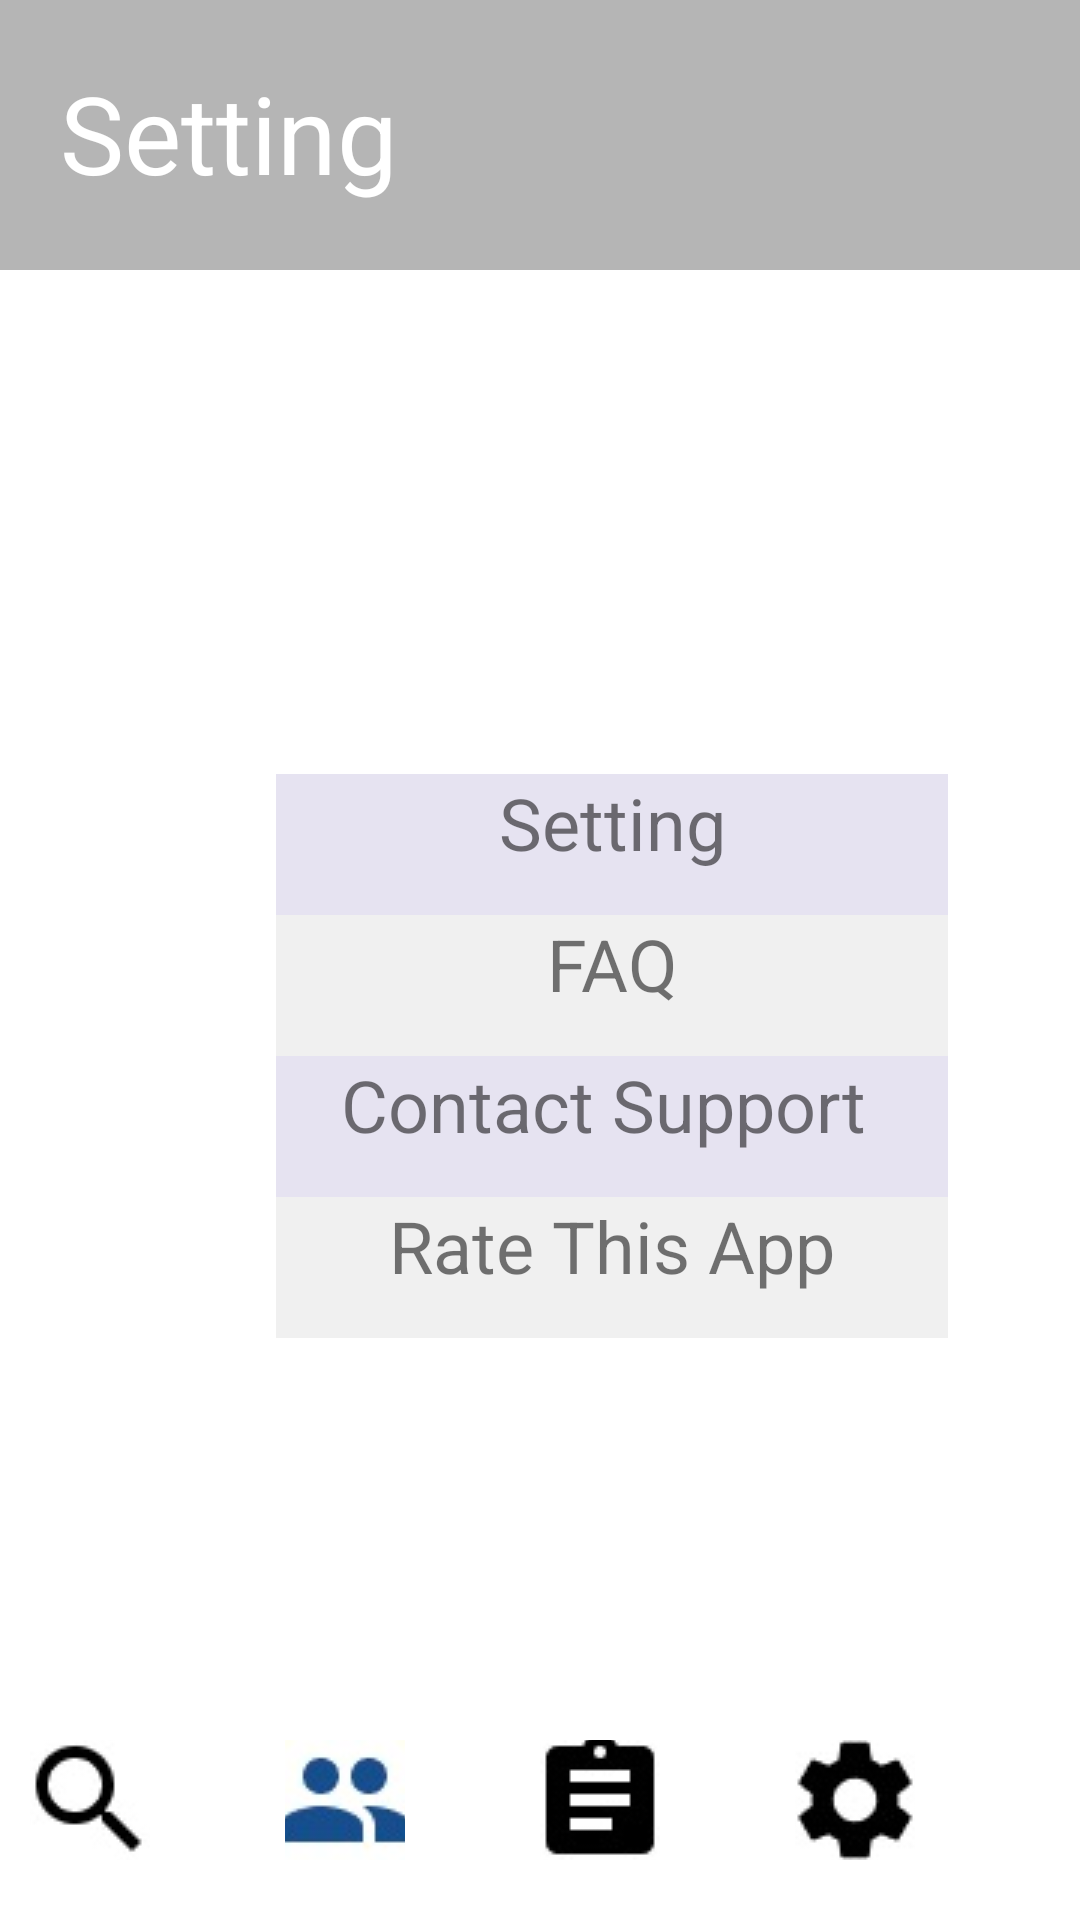

Write the Android layout XML for this screen, with the resource values it uses.
<!-- AndroidManifest.xml: application theme Theme.MobileDemo -->
<!-- res/layout/activity_setting_page.xml -->
<?xml version="1.0" encoding="utf-8"?>
<androidx.constraintlayout.widget.ConstraintLayout xmlns:android="http://schemas.android.com/apk/res/android"
    xmlns:app="http://schemas.android.com/apk/res-auto"
    xmlns:tools="http://schemas.android.com/tools"
    android:layout_width="match_parent"
    android:layout_height="match_parent"
    tools:context=".SettingPage">

    <TextView
        android:id="@+id/smallSupportButton"
        android:layout_width="224dp"
        android:layout_height="47dp"
        android:layout_marginStart="92dp"
        android:background="#e6e3f1"
        android:text="Contact Support "
        android:textAlignment="center"
        android:textSize="24sp"
        app:layout_constraintStart_toStartOf="parent"
        app:layout_constraintTop_toBottomOf="@+id/smallFAQButton" />

    <TextView
        android:id="@+id/smallSettingButton"
        android:layout_width="224dp"
        android:layout_height="47dp"
        android:layout_marginStart="92dp"
        android:layout_marginTop="168dp"
        android:background="#e6e3f1"
        android:onClick="onSmallSettingButton"
        android:text="Setting"
        android:textAlignment="center"
        android:textSize="24sp"
        app:layout_constraintStart_toStartOf="parent"
        app:layout_constraintTop_toBottomOf="@+id/textView8" />

    <TextView
        android:id="@+id/smallRateAppButton"
        android:layout_width="224dp"
        android:layout_height="47dp"
        android:layout_marginStart="92dp"
        android:background="#F0F0F0"
        android:text="Rate This App"
        android:textAlignment="center"
        android:textSize="24sp"
        app:layout_constraintStart_toStartOf="parent"
        app:layout_constraintTop_toBottomOf="@+id/smallSupportButton" />

    <TextView
        android:id="@+id/smallFAQButton"
        android:layout_width="224dp"
        android:layout_height="47dp"
        android:layout_marginStart="92dp"
        android:background="#F0F0F0"
        android:text="FAQ"
        android:textAlignment="center"
        android:textSize="24sp"
        app:layout_constraintStart_toStartOf="parent"
        app:layout_constraintTop_toBottomOf="@+id/smallSettingButton" />

    <include
        layout="@layout/tool_bar"
        android:layout_width="wrap_content"
        android:layout_height="wrap_content"
        app:layout_constraintBottom_toBottomOf="parent"
        app:layout_constraintStart_toStartOf="parent" />

    <TextView
        android:id="@+id/textView8"
        android:layout_width="match_parent"
        android:layout_height="90dp"
        android:background="#b5b5b5"
        android:text="Setting"
        android:paddingTop="20dp"
        android:paddingLeft="20dp"
        android:textColor="#FFFFFF"
        android:textSize="36sp"
        app:layout_constraintStart_toStartOf="parent"
        app:layout_constraintTop_toTopOf="parent" />

</androidx.constraintlayout.widget.ConstraintLayout>
<!-- res/layout/tool_bar.xml (included above) -->
<?xml version="1.0" encoding="utf-8"?>
<androidx.constraintlayout.widget.ConstraintLayout xmlns:android="http://schemas.android.com/apk/res/android"
    xmlns:app="http://schemas.android.com/apk/res-auto"
    xmlns:tools="http://schemas.android.com/tools"
    android:layout_width="match_parent"
    android:layout_height="match_parent">

    <RelativeLayout
        android:layout_width="match_parent"
        android:layout_height="80dp"
        app:layout_constraintStart_toStartOf="parent"
        app:layout_constraintTop_toTopOf="parent">

        <ImageButton
            android:id="@+id/searchButton"
            android:layout_width="40dp"
            android:layout_height="40dp"
            android:layout_centerInParent="true"
            android:layout_marginEnd="45dp"
            android:layout_toStartOf="@+id/infoButton"
            android:background="#00FFFFFF"
            android:onClick="onSearchButton"
            app:srcCompat="@drawable/search_icon" />

        <ImageButton
            android:id="@+id/infoButton"
            android:layout_width="40dp"
            android:layout_height="40dp"
            android:layout_centerInParent="true"
            android:layout_marginEnd="45dp"
            android:layout_toStartOf="@+id/courseListButton"
            android:background="#FFFFFF"
            android:onClick="onInfoButton"
            app:srcCompat="@drawable/people_icon" />

        <ImageButton
            android:id="@+id/courseListButton"
            android:layout_width="40dp"
            android:layout_height="40dp"
            android:layout_centerHorizontal="true"
            android:layout_centerVertical="true"
            android:layout_marginEnd="45dp"
            android:layout_toStartOf="@+id/settingButton"
            android:background="#00FFFFFF"
            android:onClick="onCourseListButton"
            app:srcCompat="@drawable/course_list_icon" />

        <ImageButton
            android:id="@+id/settingButton"
            android:layout_width="40dp"
            android:layout_height="40dp"
            android:layout_alignParentEnd="true"
            android:layout_centerHorizontal="true"
            android:layout_centerVertical="true"
            android:layout_marginEnd="55dp"
            android:background="#00FFFFFF"
            android:onClick="onSettingButton"
            app:srcCompat="@drawable/setting_icon" />

    </RelativeLayout>

    <androidx.constraintlayout.widget.Guideline
        android:id="@+id/guideline"
        android:layout_width="wrap_content"
        android:layout_height="wrap_content"
        android:orientation="horizontal"
        app:layout_constraintGuide_begin="20dp" />

</androidx.constraintlayout.widget.ConstraintLayout>
<!-- resources referenced by this layout -->
<resources>
  <!-- drawable course_list_icon: png bitmap (drawable, 6030 bytes) -->
  <!-- drawable people_icon: png bitmap (drawable, 5969 bytes) -->
  <!-- drawable search_icon: png bitmap (drawable, 5614 bytes) -->
  <!-- drawable setting_icon: png bitmap (drawable, 6128 bytes) -->
  <style name="Theme.MobileDemo" parent="Theme.MaterialComponents.DayNight.NoActionBar">
          
          <item name="colorPrimary">@color/purple_500</item>
          <item name="colorPrimaryVariant">@color/purple_700</item>
          <item name="colorOnPrimary">@color/white</item>
          
          <item name="colorSecondary">@color/teal_200</item>
          <item name="colorSecondaryVariant">@color/teal_700</item>
          <item name="colorOnSecondary">@color/black</item>
          
          <item name="android:statusBarColor" tools:targetApi="l">?attr/colorPrimaryVariant</item>
          
      </style>
  <!-- not gathered from this repository: default colours our renderer supplied (Android Studio template values) -->
  <color name="purple_500">#FF6200EE</color>
  <color name="purple_700">#FF3700B3</color>
  <color name="teal_200">#FF03DAC5</color>
  <color name="teal_700">#FF018786</color>
  <color name="black">#FF000000</color>
  <color name="white">#FFFFFFFF</color>
</resources>
